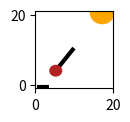

Generate this figure with matplotlib: (Note: this script raises an exception after producing the figure.)
#%%
#Copyright (C) 2021. Huawei Technologies Co., Ltd. All rights reserved.
#This program is free software; 
#you can redistribute it and/or modify
#it under the terms of the MIT License.
#This program is distributed in the hope that it will be useful,
#but WITHOUT ANY WARRANTY; without even the implied warranty of
#MERCHANTABILITY or FITNESS FOR A PARTICULAR PURPOSE. See the MIT License for more details.
#%%
import matplotlib.pyplot as plt
import os

import matplotlib.image as mpimg
import random
import math
import numpy as np
import pandas as pd 

if not os.path.exists('./causal_data/pendulum/'): 
  os.makedirs('./causal_data/pendulum/train/')
  os.makedirs('./causal_data/pendulum/test/')

def projection(theta, phi, x, y, base = -0.5):
    b = y-x*math.tan(phi)
    shade = (base - b)/math.tan(phi)
    return shade
#%%
scale = np.array([[0,44],[100,40],[7,7.5],[10,10]])
count = 0
empty = pd.DataFrame(columns=['i', 'j', 'shade','mid'])
for i in range(-40, 44): # pendulum
    for j in range(60, 148): # light
        if j == 100:
            continue
        plt.rcParams['figure.figsize'] = (1.0, 1.0)
        theta = i*math.pi/200.0
        phi = j*math.pi/200.0
        x = 10 + 8*math.sin(theta)
        y = 10.5 - 8*math.cos(theta)

        ball = plt.Circle((x,y), 1.5, color = 'firebrick')
        gun = plt.Polygon(([10,10.5],[x,y]), color = 'black', linewidth = 3)

        light = projection(theta, phi, 10, 10.5, 20.5)
        sun = plt.Circle((light,20.5), 3, color = 'orange')


        #calculate the mid index of 
        ball_x = 10+9.5*math.sin(theta)
        ball_y = 10.5-9.5*math. cos(theta)
        mid = (projection(theta, phi, 10.0, 10.5)+projection(theta, phi, ball_x, ball_y))/2
        shade = max(3,abs(projection(theta, phi, 10.0, 10.5)-projection(theta, phi, ball_x, ball_y)))

        shadow = plt.Polygon(([mid - shade/2.0, -0.5],[mid + shade/2.0, -0.5]), color = 'black', linewidth = 3)
        
        ax = plt.gca()
        ax.add_artist(gun)
        ax.add_artist(ball)
        ax.add_artist(sun)
        ax.add_artist(shadow)
        ax.set_xlim((0, 20))
        ax.set_ylim((-1, 21))
        new=pd.DataFrame({
                  'i':(i-scale[0][0])/(scale[0][1]-0),
                  'j':(j-scale[1][0])/(scale[1][1]-0),
                  'shade':(shade-scale[2][0])/(scale[2][1]-0),
                  'mid':(mid-scale[2][0])/(scale[2][1]-0)
                  },
                  
                 index=[1])
        empty=empty.append(new,ignore_index=True)
        plt.axis('off')
        if count == 4:
          plt.savefig('./causal_data/pendulum/test/a_' + str(int(i)) + '_' + str(int(j)) + '_' + str(int(shade)) + '_' + str(int(mid)) +'.png',dpi=96)
          count = 0
        else:
          plt.savefig('./causal_data/pendulum/train/a_' + str(int(i)) + '_' + str(int(j)) + '_' + str(int(shade)) + '_' + str(int(mid)) +'.png',dpi=96)
        plt.clf()
        count += 1
#%%